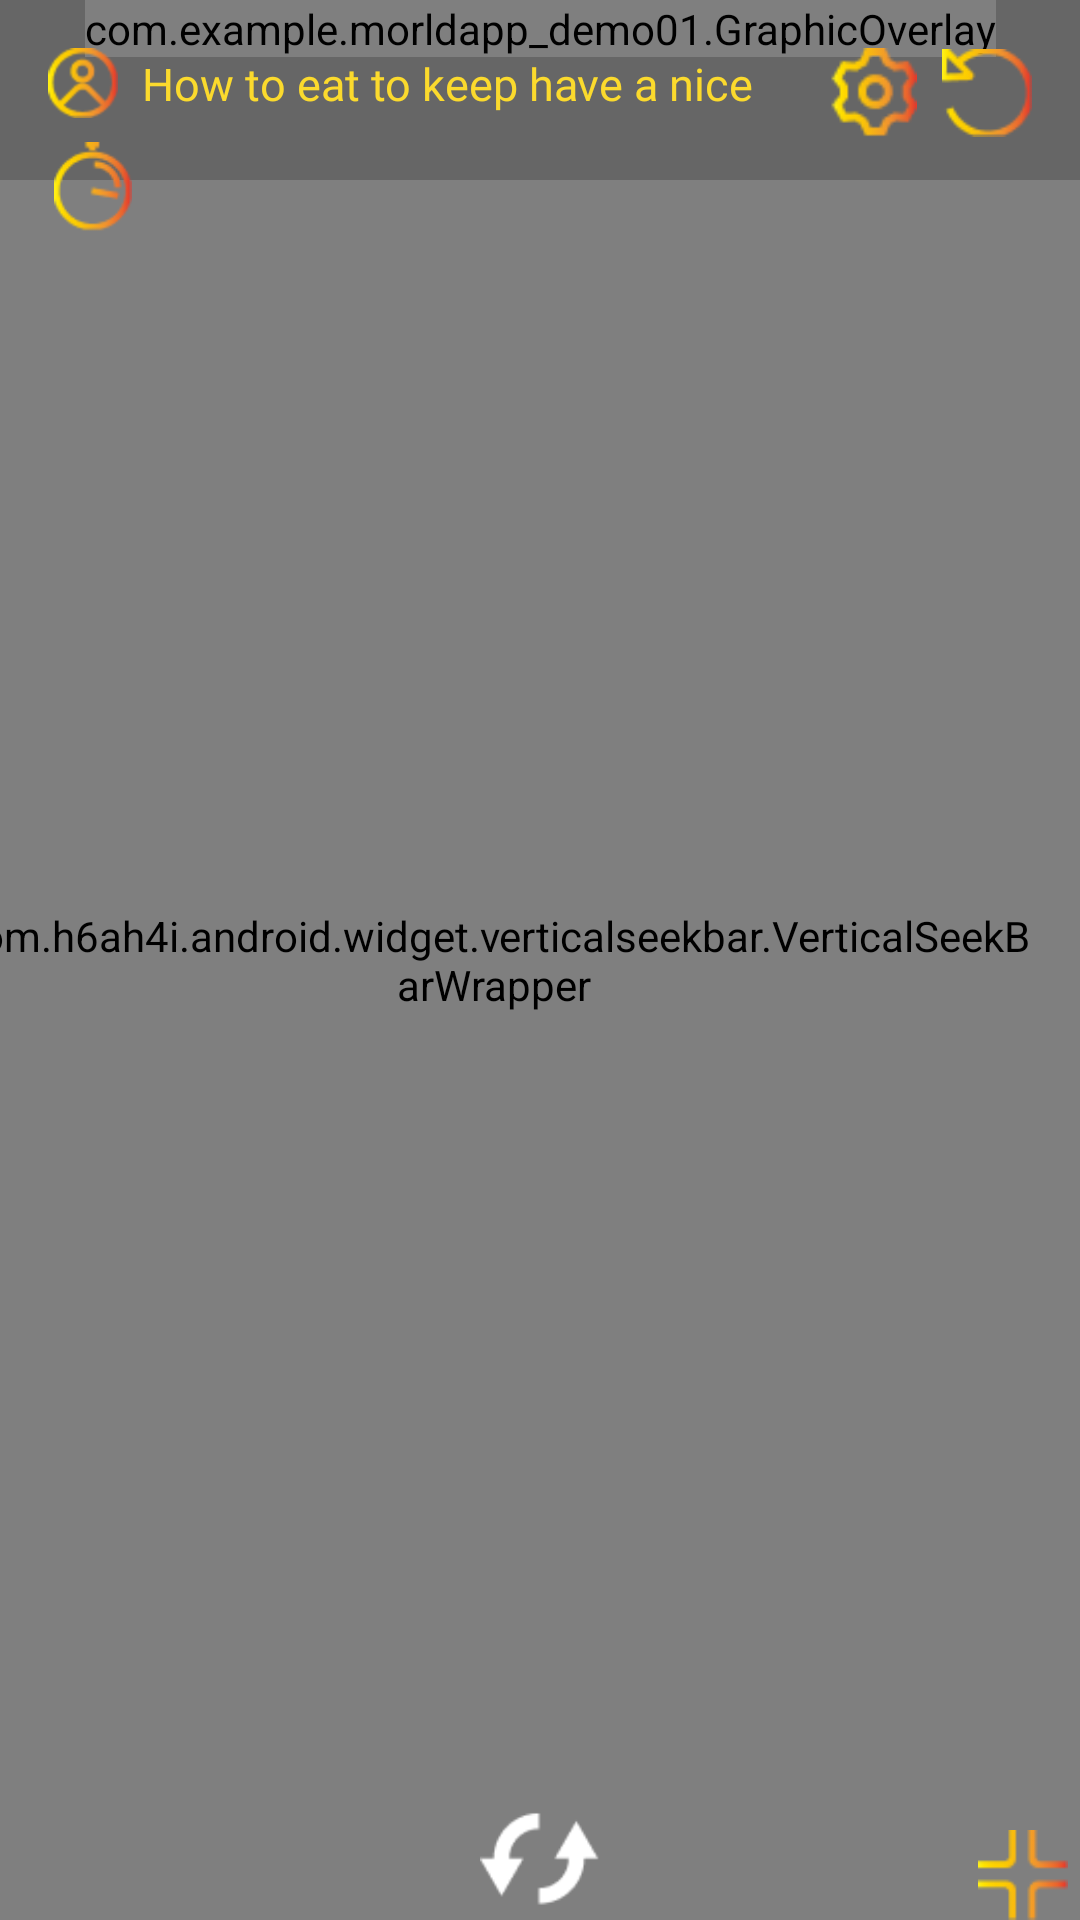

Reconstruct the res/layout file that produces this screen, plus the resources it refers to.
<!-- AndroidManifest.xml: application theme Theme.MorldApp_Demo01.NoActionBar -->
<!-- res/layout/video_landscape.xml -->
<?xml version="1.0" encoding="utf-8"?>
<androidx.constraintlayout.widget.ConstraintLayout xmlns:android="http://schemas.android.com/apk/res/android"
    xmlns:app="http://schemas.android.com/apk/res-auto"
    xmlns:tools="http://schemas.android.com/tools"
    android:layout_width="match_parent"
    android:layout_height="match_parent"
    android:layout_gravity="center"
    android:background="#1B1B1B">


    <androidx.camera.view.PreviewView
        android:id="@+id/PreView_Editor"
        android:layout_width="0dp"
        android:layout_height="0dp"
        app:layout_constraintBottom_toBottomOf="parent"
        app:layout_constraintEnd_toEndOf="parent"
        app:layout_constraintStart_toStartOf="parent"
        app:layout_constraintTop_toTopOf="parent"
        app:scaleType="fitCenter" />

    <com.google.android.exoplayer2.ui.PlayerView
        android:id="@+id/video_view"
        android:layout_width="0dp"
        android:layout_height="wrap_content"
        android:scaleType="fitCenter"
        app:layout_constraintBottom_toBottomOf="parent"
        app:layout_constraintEnd_toEndOf="parent"
        app:layout_constraintStart_toStartOf="parent"
        app:layout_constraintTop_toTopOf="parent"
        tools:ignore="ExtraText,MissingConstraints">

    </com.google.android.exoplayer2.ui.PlayerView>

    <com.google.android.exoplayer2.ui.PlayerView
        android:id="@+id/video_b"
        android:layout_width="wrap_content"
        android:layout_height="0dp"
        android:scaleType="fitCenter"
        android:visibility="invisible"
        app:layout_constraintBottom_toBottomOf="parent"
        app:layout_constraintEnd_toEndOf="parent"
        app:layout_constraintStart_toStartOf="parent"
        app:layout_constraintTop_toTopOf="parent"
        tools:ignore="ExtraText,MissingConstraints">

    </com.google.android.exoplayer2.ui.PlayerView>


    <androidx.camera.view.PreviewView
        android:id="@+id/PreView_Detect_Editor"
        android:layout_width="wrap_content"
        android:layout_height="0dp"
        android:scaleType="centerCrop"
        android:visibility="invisible"
        app:layout_constraintBottom_toBottomOf="@+id/video_view"
        app:layout_constraintEnd_toEndOf="@+id/video_view"
        app:layout_constraintStart_toStartOf="@+id/video_view"
        app:layout_constraintTop_toTopOf="@+id/video_view" >

    </androidx.camera.view.PreviewView>


    <LinearLayout
        android:id="@+id/tiltebackground"
        android:layout_width="match_parent"
        android:layout_height="60dp"
        android:background="#33000000"
        android:orientation="vertical"
        app:layout_constraintStart_toStartOf="parent"
        app:layout_constraintTop_toTopOf="parent"></LinearLayout>

    <com.example.morldapp_demo01.GraphicOverlay
        android:id="@+id/recordStructure"
        android:layout_width="wrap_content"
        android:layout_height="wrap_content"
        android:scaleType="matrix"
        app:layout_constraintDimensionRatio="3:4"
        app:layout_constraintEnd_toEndOf="parent"
        app:layout_constraintStart_toStartOf="parent"
        app:layout_constraintTop_toTopOf="parent" />

    <com.example.morldapp_demo01.GraphicOverlay
        android:id="@+id/videoStructure"
        android:layout_width="0dp"
        android:layout_height="0dp"
        android:scaleType="fitCenter"
        app:layout_constraintBottom_toBottomOf="@+id/video_view"
        app:layout_constraintEnd_toEndOf="@+id/video_view"
        app:layout_constraintStart_toStartOf="@+id/video_view"
        app:layout_constraintTop_toTopOf="@+id/video_view" />

    <com.example.morldapp_demo01.GraphicOverlay
        android:id="@+id/videoStructureB"
        android:layout_width="0dp"
        android:layout_height="0dp"
        android:scaleType="fitCenter"
        app:layout_constraintBottom_toBottomOf="@+id/video_view"
        app:layout_constraintEnd_toEndOf="@+id/video_view"
        app:layout_constraintStart_toStartOf="@+id/video_view"
        app:layout_constraintTop_toTopOf="@+id/video_view" />

    <ImageView
        android:id="@+id/image_user"
        android:layout_width="wrap_content"
        android:layout_height="wrap_content"
        android:layout_marginStart="16dp"
        android:layout_marginTop="16dp"
        app:layout_constraintStart_toStartOf="parent"
        app:layout_constraintTop_toTopOf="parent"
        app:srcCompat="@drawable/icon_user" />

    <ImageView
        android:id="@+id/image_clock"
        android:layout_width="30dp"
        android:layout_height="30dp"
        android:layout_marginStart="16dp"
        android:layout_marginTop="8dp"
        app:layout_constraintStart_toStartOf="parent"
        app:layout_constraintTop_toBottomOf="@+id/image_user"
        app:srcCompat="@drawable/icon_clock" />

    <TextView
        android:id="@+id/textScore"
        android:layout_width="30dp"
        android:layout_height="30dp"
        android:layout_marginTop="8dp"
        android:fontFamily="@font/font1"
        android:maxLines="1"
        android:text="98"
        android:textAlignment="center"
        android:textColor="#FBDA2D"
        android:textSize="17sp"
        android:visibility="invisible"
        app:layout_constraintStart_toStartOf="@+id/image_clock"
        app:layout_constraintTop_toBottomOf="@+id/image_clock" />

    <TextView
        android:id="@+id/title"
        android:layout_width="0dp"
        android:layout_height="wrap_content"
        android:layout_marginStart="8dp"
        android:layout_marginEnd="8dp"
        android:fontFamily="@font/font1"
        android:maxLines="1"
        android:text="How to eat to keep have a nice figure ?"
        android:textAlignment="viewStart"
        android:textColor="#FBDA2D"
        android:textSize="15sp"
        app:layout_constraintBottom_toBottomOf="@+id/image_user"
        app:layout_constraintEnd_toStartOf="@+id/image_download"
        app:layout_constraintStart_toEndOf="@+id/image_user"
        app:layout_constraintTop_toTopOf="@+id/image_user" />

    <ImageView
        android:id="@+id/image_download"
        android:layout_width="30dp"
        android:layout_height="30dp"
        android:layout_marginTop="16dp"
        android:layout_marginEnd="8dp"
        app:layout_constraintEnd_toStartOf="@+id/image_retry"
        app:layout_constraintTop_toTopOf="parent"
        app:srcCompat="@drawable/icon_setting" />

    <ImageView
        android:id="@+id/image_retry"
        android:layout_width="30dp"
        android:layout_height="30dp"
        android:layout_marginTop="16dp"
        android:layout_marginEnd="16dp"
        app:layout_constraintEnd_toEndOf="parent"
        app:layout_constraintTop_toTopOf="parent"
        app:srcCompat="@drawable/icon_retry" />

    <TextView
        android:id="@+id/debugRatio"
        android:layout_width="wrap_content"
        android:layout_height="wrap_content"
        android:layout_marginStart="8dp"
        android:layout_marginBottom="8dp"
        app:layout_constraintBottom_toBottomOf="parent"
        app:layout_constraintStart_toStartOf="parent" />

    <ImageView
        android:id="@+id/layout_TogBtnCameraFacing"
        android:layout_width="40dp"
        android:layout_height="40dp"
        android:layout_weight="1"
        android:src="@drawable/change_camera"
        android:visibility="visible"
        app:layout_constraintBottom_toBottomOf="parent"
        app:layout_constraintEnd_toEndOf="parent"
        app:layout_constraintStart_toStartOf="parent" />

    <ImageView
        android:id="@+id/home"
        android:layout_width="30dp"
        android:layout_height="30dp"
        android:layout_marginRight="4dp"
        android:layout_weight="1"
        app:layout_constraintBottom_toBottomOf="parent"
        app:layout_constraintRight_toRightOf="parent"
        app:srcCompat="@drawable/icon_exit_fullscreen"
        tools:visibility="invisible" />

    <ImageButton
        android:id="@+id/des"
        android:layout_width="40dp"
        android:layout_height="350dp"
        android:layout_weight="1"
        android:visibility="invisible"
        app:layout_constraintBottom_toBottomOf="parent"
        app:layout_constraintLeft_toLeftOf="parent"
        app:layout_constraintTop_toTopOf="parent"
        app:srcCompat="@drawable/icon_left"
        android:background="#00000000"

        tools:ignore="SpeakableTextPresentCheck,TouchTargetSizeCheck" />

    <ImageButton
        android:id="@+id/add"
        android:layout_width="40dp"
        android:layout_height="350dp"
        android:layout_weight="1"
        android:visibility="invisible"
        app:layout_constraintBottom_toBottomOf="parent"
        app:layout_constraintRight_toRightOf="parent"
        app:layout_constraintTop_toTopOf="parent"
        app:srcCompat="@drawable/icon_right"
        android:background="#00000000"
        tools:ignore="TouchTargetSizeCheck,SpeakableTextPresentCheck" />

    <com.h6ah4i.android.widget.verticalseekbar.VerticalSeekBarWrapper
        android:layout_width="wrap_content"
        android:layout_height="200dp"
        android:layout_marginEnd="16dp"
        app:layout_constraintBottom_toBottomOf="parent"
        app:layout_constraintEnd_toEndOf="parent"
        app:layout_constraintTop_toTopOf="parent">

        <com.h6ah4i.android.widget.verticalseekbar.VerticalSeekBar
            android:id="@+id/seekBar1"
            android:layout_width="0dp"
            android:layout_height="0dp"
            android:splitTrack="false"
            app:seekBarRotation="CW90" />

    </com.h6ah4i.android.widget.verticalseekbar.VerticalSeekBarWrapper>

</androidx.constraintlayout.widget.ConstraintLayout>
<!-- resources referenced by this layout -->
<resources>
  <!-- drawable change_camera: png bitmap (drawable-hdpi, 835 bytes) -->
  <!-- drawable icon_clock: png bitmap (drawable-hdpi, 2066 bytes) -->
  <!-- drawable icon_exit_fullscreen: png bitmap (drawable-hdpi, 998 bytes) -->
  <!-- drawable icon_left: png bitmap (drawable, 680 bytes) -->
  <!-- drawable icon_retry: png bitmap (drawable-hdpi, 1542 bytes) -->
  <!-- drawable icon_right: png bitmap (drawable, 642 bytes) -->
  <!-- drawable icon_setting: png bitmap (drawable-hdpi, 1809 bytes) -->
  <!-- drawable icon_user: png bitmap (drawable-hdpi, 2040 bytes) -->
  <style name="Theme.MorldApp_Demo01.NoActionBar">
          <item name="windowActionBar">false</item>
          <item name="windowNoTitle">true</item>
          <item name="android:windowFullscreen">true</item>
      </style>
</resources>
